4-way image classification set "data" from GitHub (XuanFeng05/Campus-Vegetation-Recognition); label vocabulary: bougainvillea, Chinese fan palm, foxtail fern, ixora.

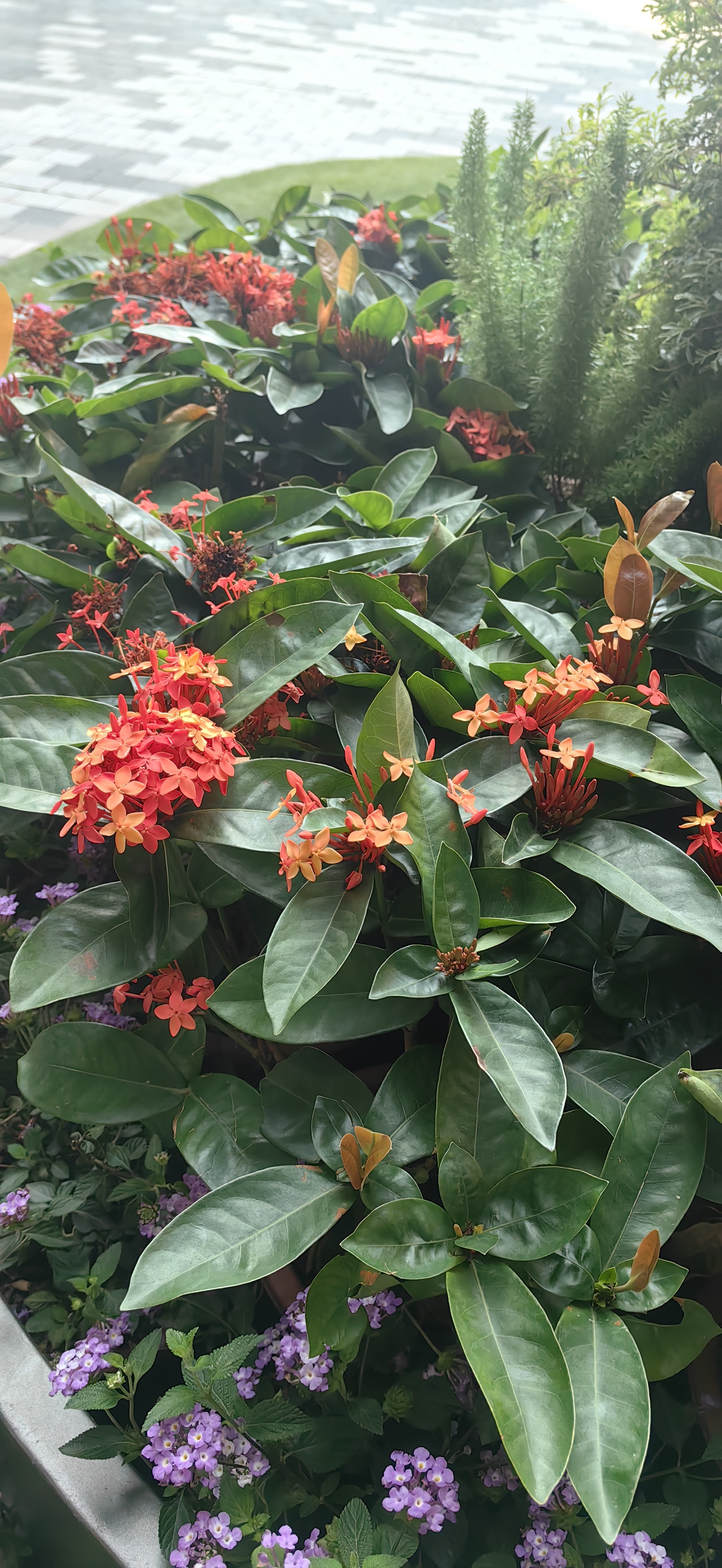
Label: ixora

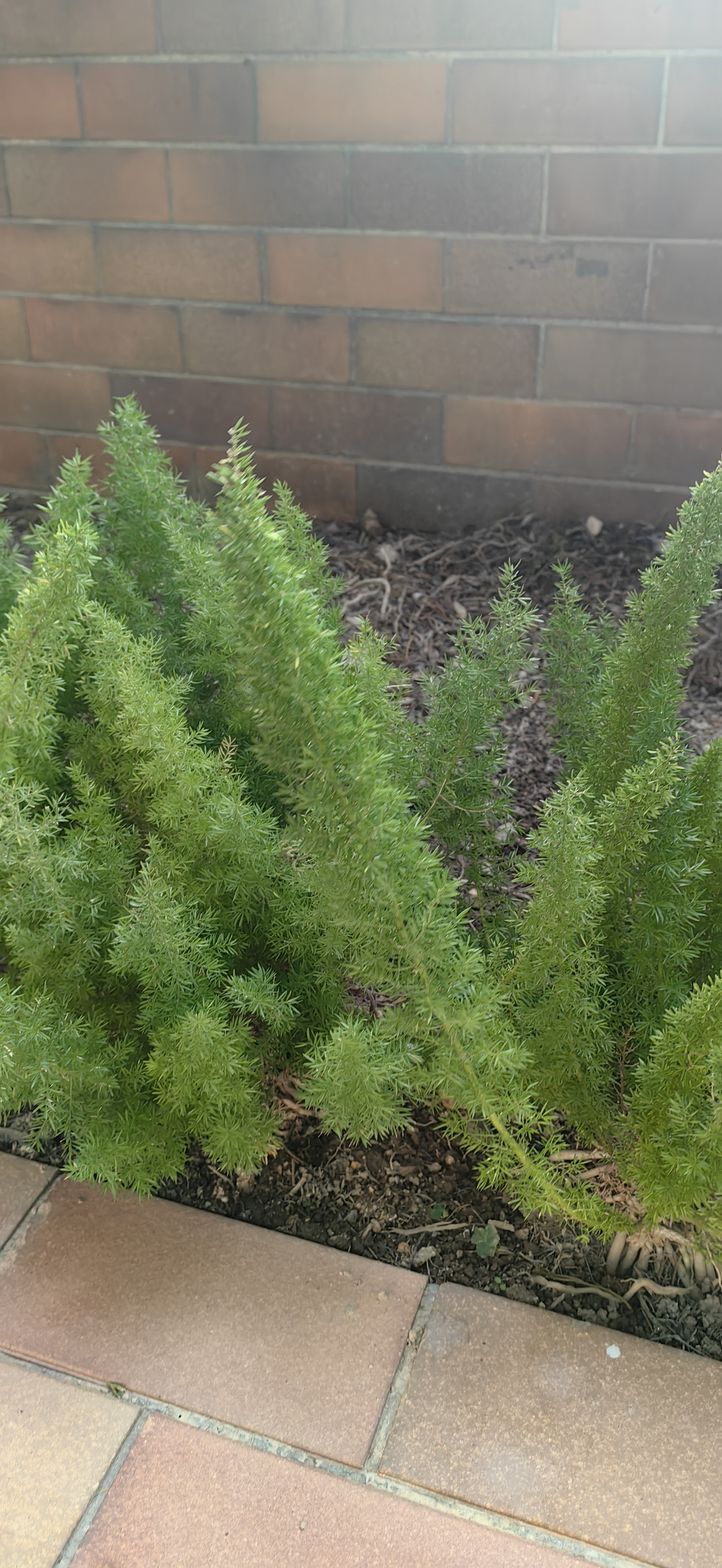
Label: foxtail fern

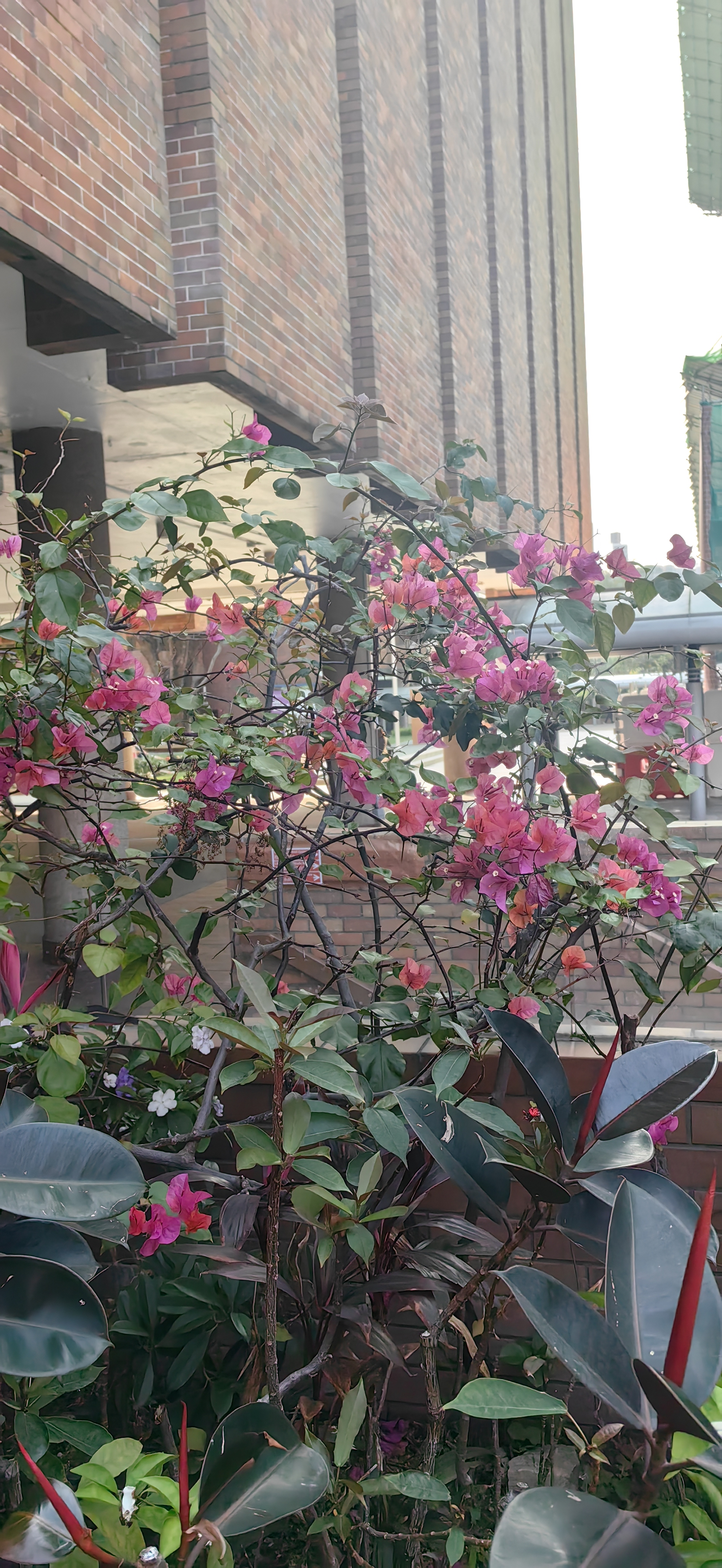
Label: bougainvillea

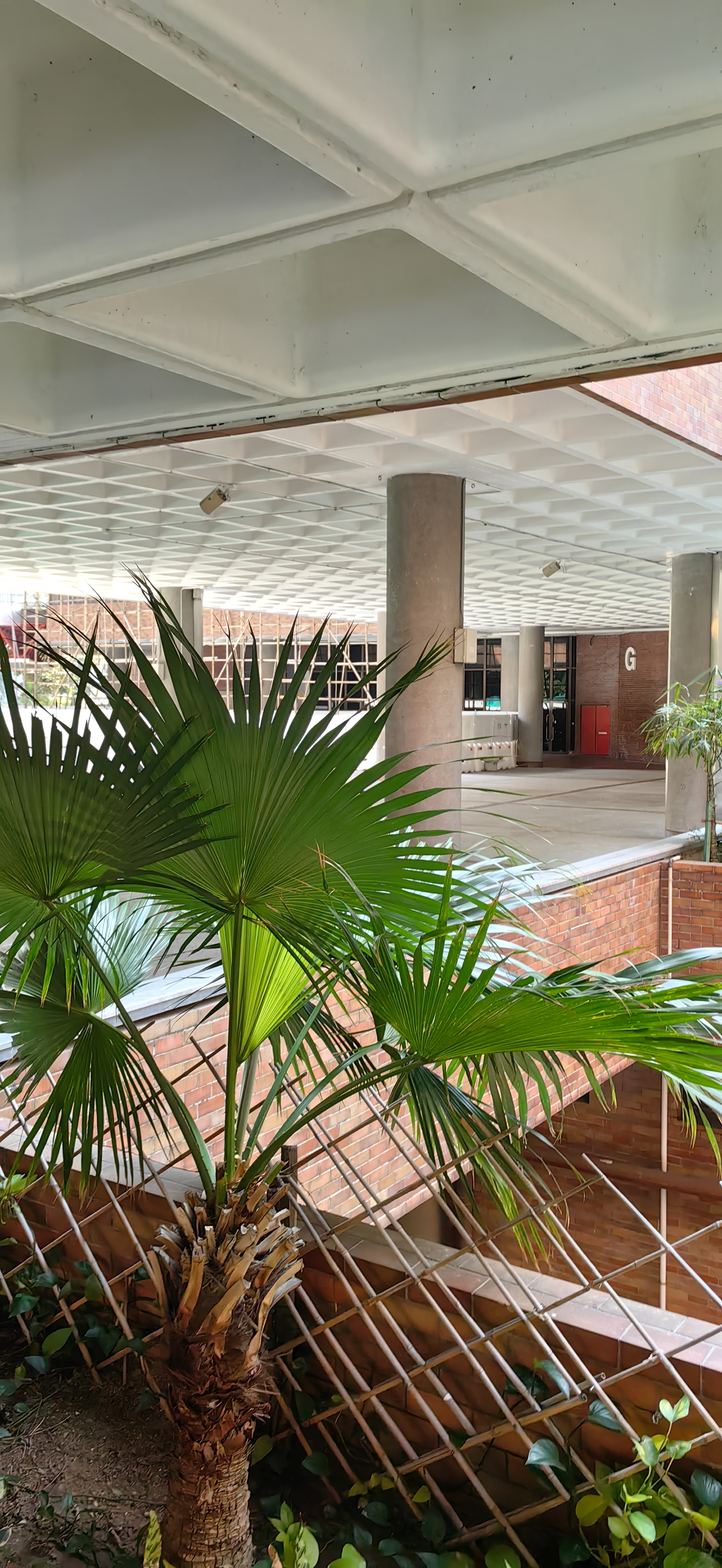
Label: Chinese fan palm

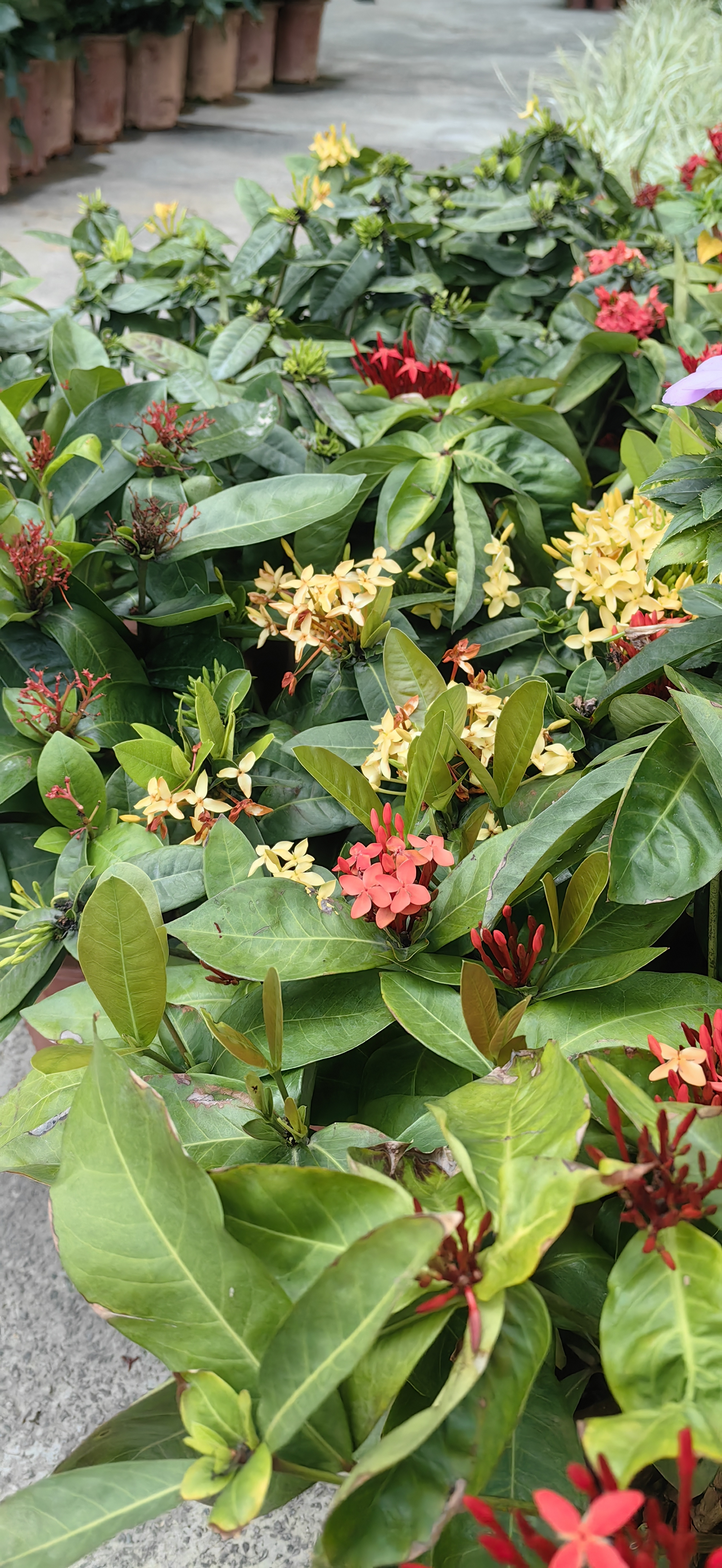
Label: ixora

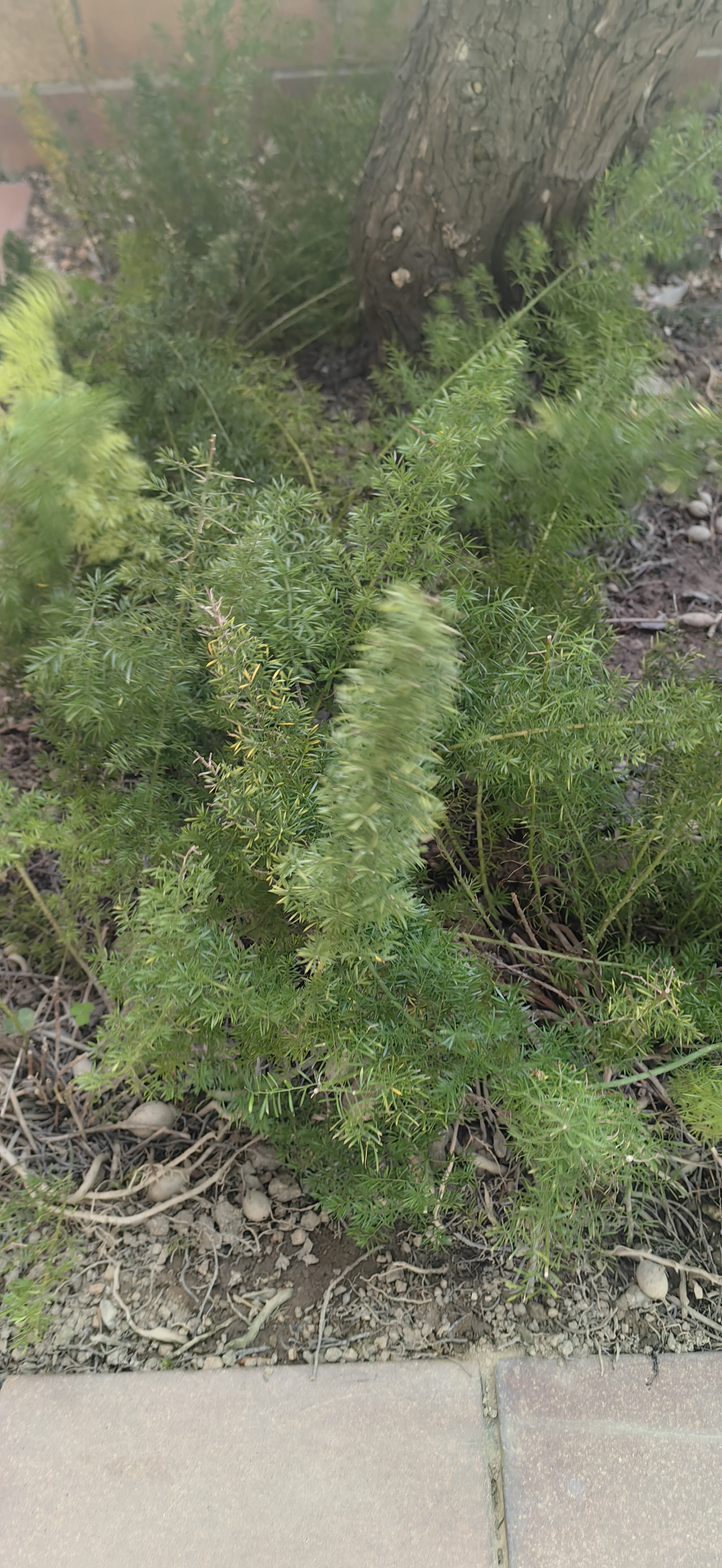
Label: foxtail fern
